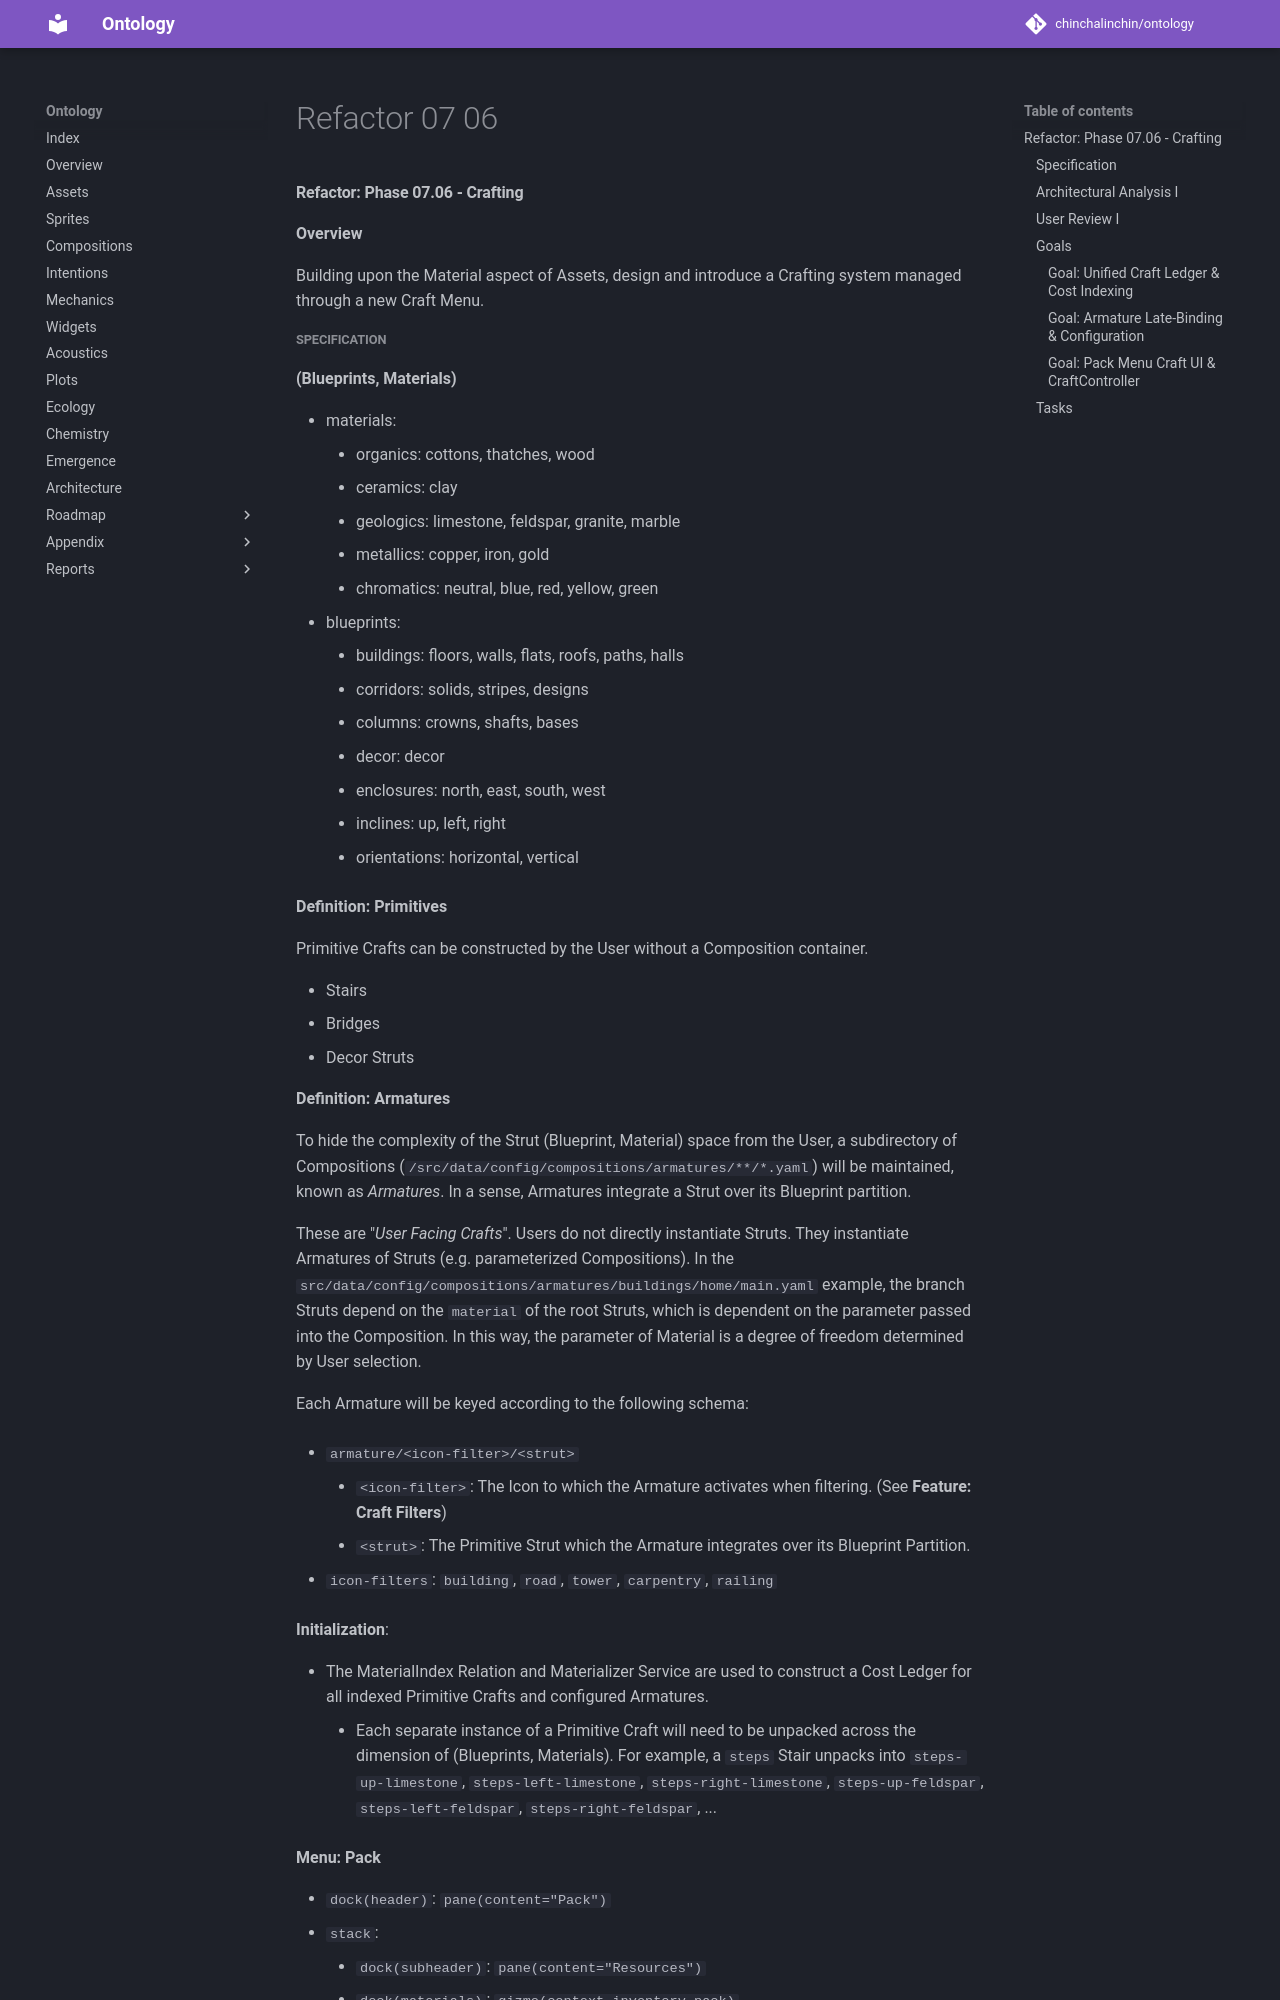

repository: chinchalinchin/ontology · page: board/phases/refactor/refactor-07-06/index.html · generator: mkdocs

#### Refactor: Phase 07.06 - Crafting

**Overview**

Building upon the Material aspect of Assets, design and introduce a Crafting system managed through a new Craft Menu.

##### Specification

**(Blueprints, Materials)**

* materials: 
    * organics: cottons, thatches, wood
    * ceramics: clay
    * geologics: limestone, feldspar, granite, marble
    * metallics: copper, iron, gold
    * chromatics: neutral, blue, red, yellow, green
* blueprints: 
    * buildings: floors, walls, flats, roofs, paths, halls
    * corridors: solids, stripes, designs
    * columns: crowns, shafts, bases 
    * decor: decor
    * enclosures: north, east, south, west
    * inclines: up, left, right
    * orientations: horizontal, vertical

**Definition: Primitives**

Primitive Crafts can be constructed by the User without a Composition container.

* Stairs
* Bridges
* Decor Struts

**Definition: Armatures**

To hide the complexity of the Strut (Blueprint, Material) space from the User, a subdirectory of Compositions (`/src/data/config/compositions/armatures/**/*.yaml`) will be maintained, known as *Armatures*. In a sense, Armatures integrate a Strut over its Blueprint partition. 

These are "*User Facing Crafts*". Users do not directly instantiate Struts. They instantiate Armatures of Struts (e.g. parameterized Compositions). In the `src/data/config/compositions/armatures/buildings/home/main.yaml` example, the branch Struts depend on the `material` of the root Struts, which is dependent on the parameter passed into the Composition. In this way, the parameter of Material is a degree of freedom determined by User selection.

Each Armature will be keyed according to the following schema:

* `armature/<icon-filter>/<strut>`
    * `<icon-filter>`: The Icon to which the Armature activates when filtering. (See **Feature: Craft Filters**)
    * `<strut>`: The Primitive Strut which the Armature integrates over its Blueprint Partition.

* `icon-filters`: `building`, `road`, `tower`, `carpentry`, `railing`

**Initialization**: 

* The MaterialIndex Relation and Materializer Service are used to construct a Cost Ledger for all indexed Primitive Crafts and configured Armatures.
    * Each separate instance of a Primitive Craft will need to be unpacked across the dimension of (Blueprints, Materials). For example, a `steps` Stair unpacks into `steps-up-limestone`, `steps-left-limestone`, `steps-right-limestone`, `steps-up-feldspar`, `steps-left-feldspar`, `steps-right-feldspar`, ... 

**Menu: Pack**

* `dock(header)`: `pane(content="Pack")`
* `stack`:
    * `dock(subheader)`: `pane(content="Resources")`
    * `dock(materials)`: `gizmo(context.inventory.pack)`
    * `dock(crops)`: `gizmo(context.inventory.sack)`
* `stack`:
    * `dock(subheader)`: `pane(content="Crafts")`
    * `dock(filters)`: `gizmo(context.filters)` 
    * `dock(crafts)`: `gizmo(context.crafts)`

`dock(filters)` needs to be able to bind to an Enum, i.e. the static list of Frames in the `crafts` Icon, *and* a dynamically generated list of Crafts. These fields can be stored in the Menu context.

**Minimum Viable Product: Craft Workflow**
